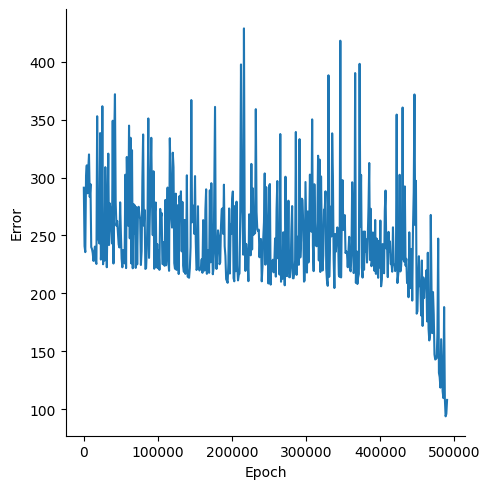

Data behind this chart, as committed beside it:
, Epoch, Error
0, 0, 291.3
1, 1000, 240.8
2, 2000, 235.6
3, 3000, 301.7
4, 4000, 310.6
5, 5000, 286.5
6, 6000, 307.3
7, 7000, 320
8, 8000, 283.3
9, 9000, 294.4
10, 10000, 240
11, 11000, 238.4
12, 12000, 234.8
13, 13000, 228
14, 14000, 235.7
15, 15000, 240.4
16, 16000, 227.6
17, 17000, 225.4
18, 18000, 353
19, 19000, 256.3
20, 20000, 246.2
21, 21000, 243.1
22, 22000, 338.5
23, 23000, 229.2
24, 24000, 241.7
25, 25000, 361.7
26, 26000, 225.1
27, 27000, 263
28, 28000, 228.3
29, 29000, 309
30, 30000, 270
31, 31000, 222.6
32, 32000, 267.2
33, 33000, 320.7
34, 34000, 241.8
35, 35000, 277.8
36, 36000, 271.6
37, 37000, 255.9
38, 38000, 243.1
39, 39000, 349.2
40, 40000, 225.8
41, 41000, 333.3
42, 42000, 372.1
43, 43000, 278
44, 44000, 258.4
45, 45000, 262.6
46, 46000, 251.7
47, 47000, 242.3
48, 48000, 239.7
49, 49000, 278.6
50, 50000, 252.2
51, 51000, 230
52, 52000, 222.5
53, 53000, 237.4
54, 54000, 227.9
55, 55000, 225.9
56, 56000, 302.5
57, 57000, 221.8
58, 58000, 317.8
59, 59000, 277.7
... 431 more rows
